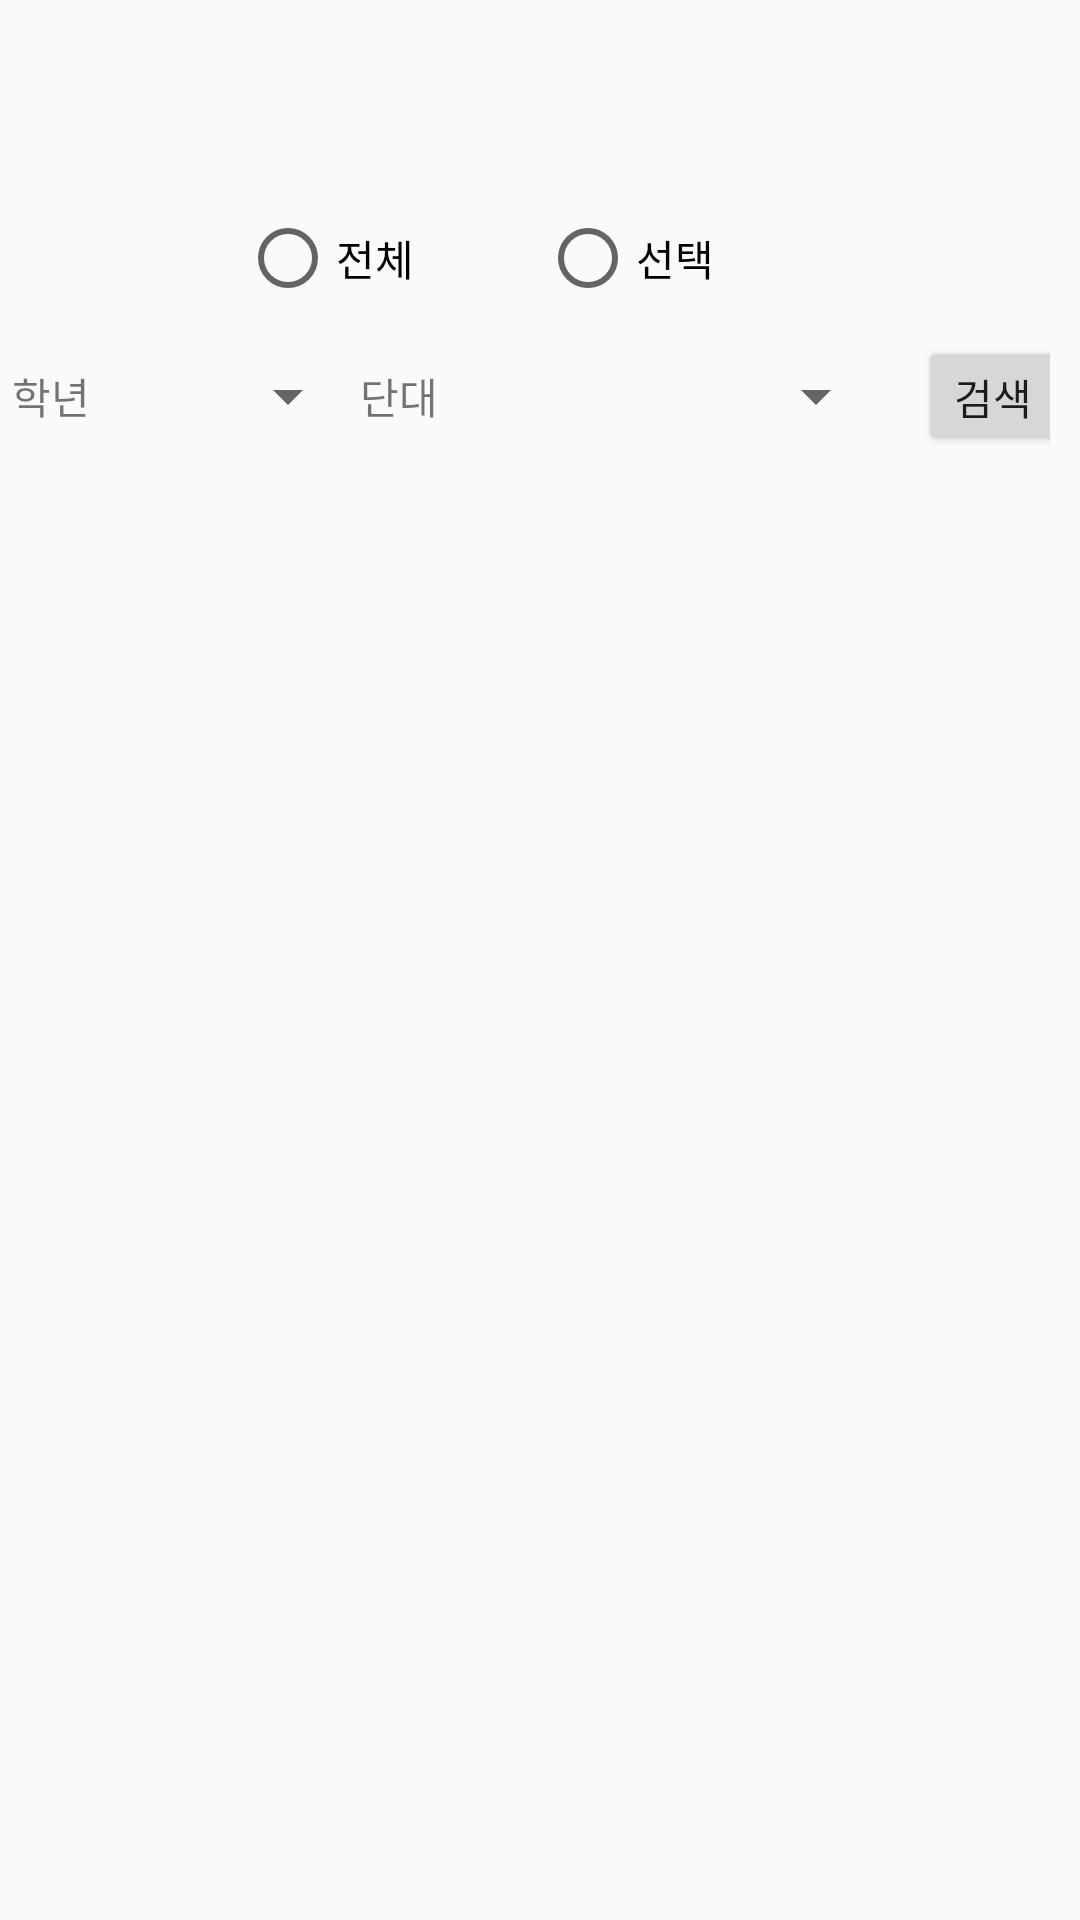

This screen was rendered from an Android layout file. Write that file and the resources it references.
<!-- AndroidManifest.xml: application theme Theme.Design.Light.NoActionBar -->
<!-- res/layout/fragment_page2.xml -->
<?xml version="1.0" encoding="utf-8"?>
<LinearLayout xmlns:android="http://schemas.android.com/apk/res/android"
    xmlns:tools="http://schemas.android.com/tools"
    android:layout_width="match_parent"
    android:layout_height="match_parent"
    android:orientation="vertical"
    tools:context=".FragmentPage2">

    
    <RadioGroup
        android:id="@+id/ragroup"
        android:layout_width="200dp"
        android:layout_height="wrap_content"
        android:layout_gravity="center_horizontal"
        android:layout_marginTop="70dp"
        android:orientation="horizontal">

        <RadioButton
            android:id="@+id/rb_all"
            android:layout_width="0dp"
            android:layout_height="wrap_content"
            android:layout_weight="1"
            android:text="전체" />

        <RadioButton
            android:id="@+id/rb_custom"
            android:layout_width="0dp"
            android:layout_height="wrap_content"
            android:layout_weight="1"
            android:text="선택" />

    </RadioGroup>

    <LinearLayout
        android:layout_width="match_parent"
        android:layout_height="wrap_content"
        android:layout_gravity="center"
        android:layout_marginTop="10dp"
        android:gravity="center"
        android:orientation="horizontal"
        android:paddingRight="10dp">

        <TextView
            android:layout_width="wrap_content"
            android:layout_height="wrap_content"
            android:layout_marginLeft="10dp"
            android:text="학년"/>

        <Spinner
            android:id="@+id/grade"
            android:layout_width="80dp"
            android:layout_height="wrap_content"
            android:layout_gravity="center"
            android:layout_marginLeft="10dp" />

        <TextView
            android:layout_width="wrap_content"
            android:layout_height="wrap_content"
            android:text="단대"/>

        <Spinner
            android:id="@+id/coll"
            android:layout_width="140dp"
            android:layout_height="wrap_content"
            android:layout_gravity="center"
            android:layout_marginLeft="10dp" />

        <Button
            android:id="@+id/search"
            android:layout_width="50dp"
            android:layout_height="40dp"
            android:layout_marginLeft="10dp"
            android:text="검색" />

    </LinearLayout>

    <ListView
        android:layout_width="match_parent"
        android:layout_height="match_parent"
        android:id="@+id/listview"
        android:layout_margin="10dp"
        android:dividerHeight="10dp"
        android:divider="@color/white"/>


</LinearLayout>
<!-- resources referenced by this layout -->
<resources>
  <color name="white">#FFFFFFFF</color>
</resources>
